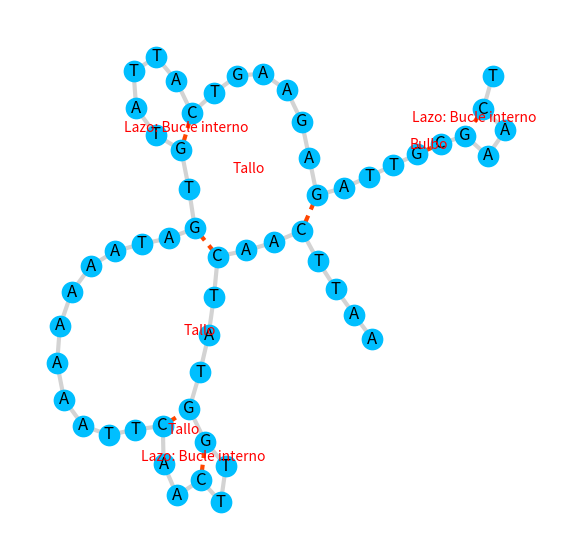

Here is the Python script that generated this plot:
import sys
import networkx as nx
import matplotlib.pyplot as plt
from matplotlib.offsetbox import OffsetImage, AnnotationBbox
import matplotlib.image as mpimg

def compute_energy_matrix(sequence, alpha):
    length = len(sequence)
    energy_matrix = [[0] * length for _ in range(length)] 

    for gap in range(1, length):
        for i in range(length - gap):
            j = i + gap
            min_energy = float('inf')
            min_energy = min(min_energy, energy_matrix[i + 1][j])
            min_energy = min(min_energy, energy_matrix[i][j - 1])
            if sequence[i] + sequence[j] in alpha:
                min_energy = min(min_energy, energy_matrix[i + 1][j - 1] + alpha[sequence[i] + sequence[j]])
            for k in range(i + 1, j):
                min_energy = min(min_energy, energy_matrix[i][k - 1] + energy_matrix[k][j])

            energy_matrix[i][j] = min_energy

    return energy_matrix

def predict_secondary_structure(sequence, alpha):
    length = len(sequence)
    energy_matrix = compute_energy_matrix(sequence, alpha)
    score = energy_matrix[0][length - 1]

    return energy_matrix, score

def traceback(sequence, energy_matrix, alpha):
    length = len(sequence)
    traceback_pairs = ["."] * length 
    paired_positions = []
    structures = []

    def traceback_helper(i, j):
        nonlocal traceback_pairs, paired_positions, structures

        if i >= j:
            return
        
        if sequence[i] + sequence[j] in alpha and energy_matrix[i][j] == energy_matrix[i + 1][j - 1] + alpha[sequence[i] + sequence[j]]:
            traceback_pairs[i] = "("
            traceback_pairs[j] = ")"
            paired_positions.append((i + 1, j + 1))  
            traceback_helper(i + 1, j - 1)
            return

        if energy_matrix[i][j] == energy_matrix[i + 1][j]:
            traceback_helper(i + 1, j)
            return
    
        if energy_matrix[i][j] == energy_matrix[i][j - 1]:
            traceback_helper(i, j - 1)
            return
        
        for k in range(i + 1, j):
            if energy_matrix[i][j] == energy_matrix[i][k - 1] + energy_matrix[k][j]:
                traceback_helper(i, k - 1)
                traceback_helper(k, j)
                return
    
    traceback_helper(0, length - 1)

    visited = [False] * length
    for i, pair in enumerate(traceback_pairs):
        if pair == "(" and not visited[i]:
            j = traceback_pairs.index(")", i + 1)
            visited[i] = visited[j] = True
            if j - i > 1:
                if all(traceback_pairs[x] == "." for x in range(i + 1, j)):
                    structures.append((i + 1, j + 1, "Lazo: Bucle interno"))
                else:
                    structures.append((i + 1, j + 1, "Tallo"))
            else:
                if i == 0 or j == length - 1:
                    structures.append((i + 1, j + 1, "Lazo: Base no emparejada"))
                else:
                    structures.append((i + 1, j + 1, "Bulbo"))

    return traceback_pairs, paired_positions, structures

def plot_structure(sequence, pairs, structures, filename, node_color="#808080", edge_color="#808080", highlight_color="#FF5733"): 
    plt.figure(figsize=(max(4, len(sequence) / 8), max(4, len(sequence) / 8)))

    G = nx.Graph()
    for idx, base in enumerate(sequence):
        G.add_node(idx + 1, base=base, color=node_color)

    for idx in range(1, len(sequence)):
        G.add_edge(idx, idx + 1, color=edge_color, style="-")

    for pair in pairs:
        G.add_edge(pair[0], pair[1], color=highlight_color, style="--")

    pos = nx.kamada_kawai_layout(G)

    nx.draw_networkx_nodes(G, pos, node_color=node_color, node_size=200, edgecolors=node_color, linewidths=1.5)
    nx.draw_networkx_labels(G, pos, labels=nx.get_node_attributes(G, "base"), font_color="black")

    edges = G.edges()
    edge_colors = [G[u][v]['color'] for u, v in edges]
    edge_styles = [G[u][v]['style'] for u, v in edges]
    nx.draw_networkx_edges(G, pos, edgelist=edges, edge_color=edge_colors, style=edge_styles, width=3)

    # Adding annotations for structures
    for (i, j, struct) in structures:
        x = (pos[i][0] + pos[j][0]) / 2
        y = (pos[i][1] + pos[j][1]) / 2
        plt.text(x, y, struct, fontsize=10, color='red', ha='center')

    plt.axis('off')
    plt.savefig(filename)
    plt.close()

def read_sequence(file_path):
    with open(file_path, 'r') as file:
        sequence = file.readline().strip().upper()
    return sequence

def format_energy_matrix(energy_matrix, sequence):
    formatted_matrix = "     " + " ".join(f"{base:3}" for base in sequence) + "\n"
    for i, row in enumerate(energy_matrix):
        formatted_row = " ".join(f"{cell:3}" for cell in row)
        formatted_matrix += f"{sequence[i]:<3}" + formatted_row + "\n"
    return formatted_matrix

sequence = "TCAAGCGTTAGAGAAGTCATTATGTGATAAAAAAATTCAACTTGGTATCAACTTAA"
alpha_dict = {"CG": -1, "GC": -1, "AU": -1, "UA": -1, "GU": -1, "UG": -1}

energy_matrix, min_energy_score = predict_secondary_structure(sequence, alpha_dict)
traceback_structure, paired_positions, structures = traceback(sequence, energy_matrix, alpha_dict)

plot_structure(sequence, paired_positions, structures, 'structure.png', node_color="#00BFFF", edge_color="#D3D3D3", highlight_color="#FF4500")

with open('output.txt', 'w') as f:
    f.write(f"Puntaje mínimo de energía: {min_energy_score}\n\n")
    f.write("Matriz de energía:\n")
    formatted_matrix = format_energy_matrix(energy_matrix, sequence)
    f.write(formatted_matrix + "\n")
